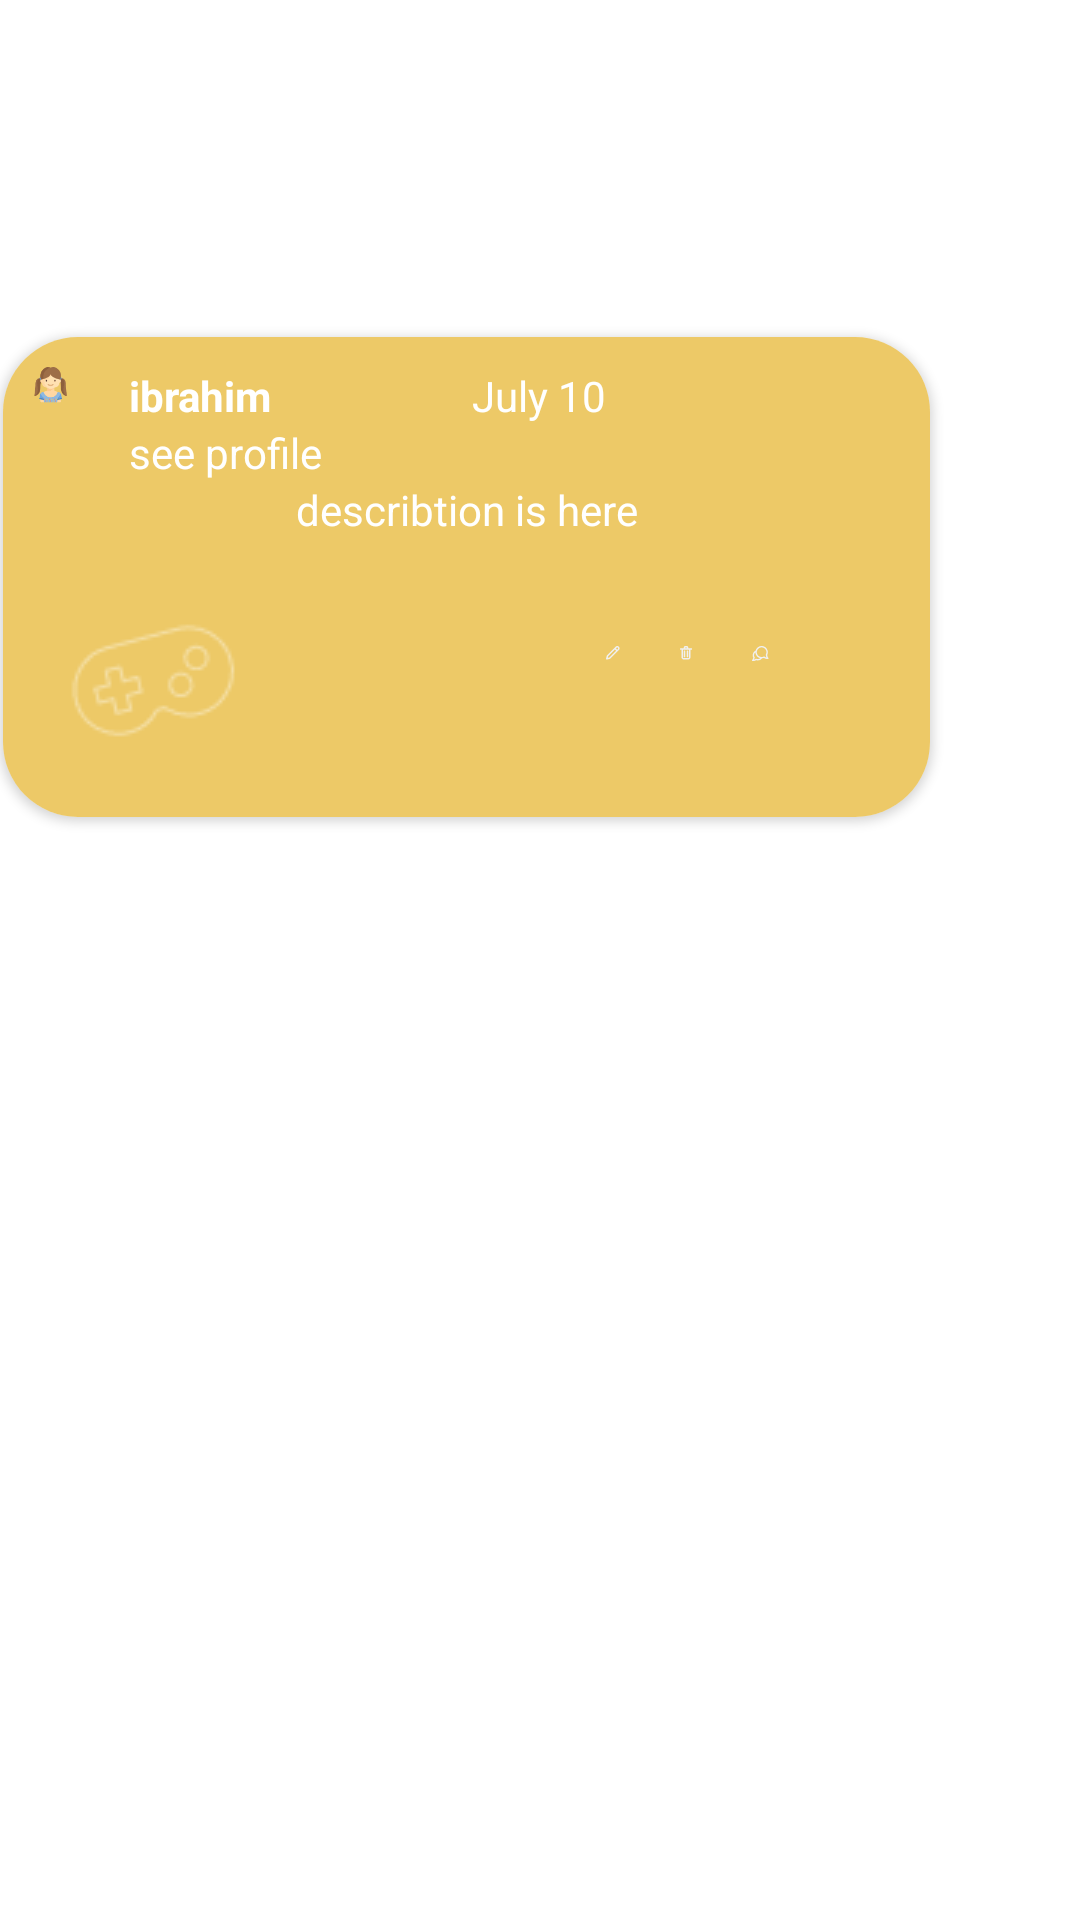

Here is an Android app screen rendered from its layout file. Give the layout XML and the strings, colors and styles it references.
<!-- AndroidManifest.xml: application theme AppTheme.NoActionBar -->
<!-- res/layout/viewpager_item.xml -->
<?xml version="1.0" encoding="utf-8"?>
<androidx.constraintlayout.widget.ConstraintLayout xmlns:android="http://schemas.android.com/apk/res/android"
    xmlns:app="http://schemas.android.com/apk/res-auto"
    xmlns:tools="http://schemas.android.com/tools"
    android:layout_width="match_parent"
    android:layout_height="match_parent"
    android:layout_marginHorizontal="16dp"
    android:layout_weight="0.5">

    <LinearLayout
        android:id="@+id/viewPagerID"
        android:layout_width="325dp"
        android:layout_height="176dp"
        android:layout_marginRight="50dp"
        android:foregroundGravity="top"
        android:gravity="top"
        app:layout_constraintBottom_toBottomOf="parent"
        app:layout_constraintEnd_toEndOf="parent"
        app:layout_constraintStart_toStartOf="parent"
        app:layout_constraintTop_toTopOf="parent"
        app:layout_constraintVertical_bias="0.225">

        <androidx.cardview.widget.CardView
            android:layout_width="match_parent"
            android:layout_height="match_parent"
            android:layout_margin="8dp"
            android:elevation="8dp"
            app:cardCornerRadius="25dp">

            <LinearLayout
                android:layout_width="match_parent"
                android:layout_height="match_parent"
                android:background="#edc967"
                android:orientation="vertical">

                <LinearLayout
                    android:layout_width="wrap_content"
                    android:layout_height="wrap_content"
                    android:layout_marginTop="10dp"
                    android:orientation="horizontal">

                    <ImageView
                        android:id="@+id/kidImage"
                        android:layout_width="wrap_content"
                        android:layout_height="wrap_content"
                        android:layout_marginLeft="10dp"
                        android:layout_weight="1"
                        app:srcCompat="@drawable/girl" />

                    <LinearLayout
                        android:layout_width="wrap_content"
                        android:layout_height="wrap_content"
                        android:layout_marginLeft="20dp"
                        android:orientation="vertical">

                        <TextView
                            android:id="@+id/kidNameText"
                            android:layout_width="match_parent"
                            android:layout_height="wrap_content"
                            android:text="ibrahim"
                            android:textColor="#FFFFFF"
                            android:textStyle="bold" />

                        <TextView
                            android:id="@+id/profileText"
                            android:layout_width="match_parent"
                            android:layout_height="wrap_content"
                            android:text="see profile"
                            android:textColor="#FFFFFF" />
                    </LinearLayout>

                    <TextView
                        android:id="@+id/dateText"
                        android:layout_width="wrap_content"
                        android:layout_height="wrap_content"
                        android:layout_marginLeft="50dp"
                        android:text="July 10"
                        android:textColor="#FFFFFF" />

                </LinearLayout>

                <LinearLayout
                    android:layout_width="match_parent"
                    android:layout_height="45dp"
                    android:orientation="horizontal">

                    <TextView
                        android:id="@+id/descrebtionText"
                        android:layout_width="wrap_content"
                        android:layout_height="wrap_content"
                        android:layout_weight="1"
                        android:gravity="center"
                        android:text="describtion is here"
                        android:textColor="#FFFFFF" />
                </LinearLayout>

                <LinearLayout
                    android:layout_width="match_parent"
                    android:layout_height="match_parent"
                    android:orientation="horizontal">

                    <ImageView
                        android:id="@+id/playImage"
                        android:layout_width="wrap_content"
                        android:layout_height="wrap_content"
                        android:layout_marginLeft="20dp"
                        android:layout_weight="0"
                        app:srcCompat="@drawable/gamepad_variant" />

                    <ImageButton
                        android:id="@+id/linksBtn"
                        android:layout_width="wrap_content"
                        android:layout_height="wrap_content"
                        android:layout_marginLeft="120dp"
                        android:layout_marginTop="10dp"
                        android:layout_weight="0"
                        android:background="#edc967"
                        app:srcCompat="@drawable/pencil" />

                    <ImageButton
                        android:id="@+id/trashB"
                        android:layout_width="wrap_content"
                        android:layout_height="wrap_content"
                        android:layout_marginLeft="20dp"
                        android:layout_marginTop="10dp"
                        android:background="#edc967"
                        app:srcCompat="@drawable/shape" />

                    <ImageButton
                        android:id="@+id/messageB"
                        android:layout_width="wrap_content"
                        android:layout_height="wrap_content"
                        android:layout_marginLeft="20dp"
                        android:layout_marginTop="10dp"
                        android:background="#edc967"
                        android:foregroundGravity="right"
                        app:srcCompat="@drawable/chat_bubbles" />

                </LinearLayout>
            </LinearLayout>
        </androidx.cardview.widget.CardView>
    </LinearLayout>

</androidx.constraintlayout.widget.ConstraintLayout>
<!-- resources referenced by this layout -->
<resources>
  <!-- drawable chat_bubbles: png bitmap (drawable, 351 bytes) -->
  <!-- drawable gamepad_variant: png bitmap (drawable, 640 bytes) -->
  <!-- drawable girl: png bitmap (drawable, 1685 bytes) -->
  <!-- drawable pencil: png bitmap (drawable, 248 bytes) -->
  <!-- drawable shape: png bitmap (drawable, 210 bytes) -->
  <style name="AppTheme.NoActionBar">
          <item name="windowActionBar">false</item>
          <item name="windowNoTitle">true</item>
      </style>
</resources>
